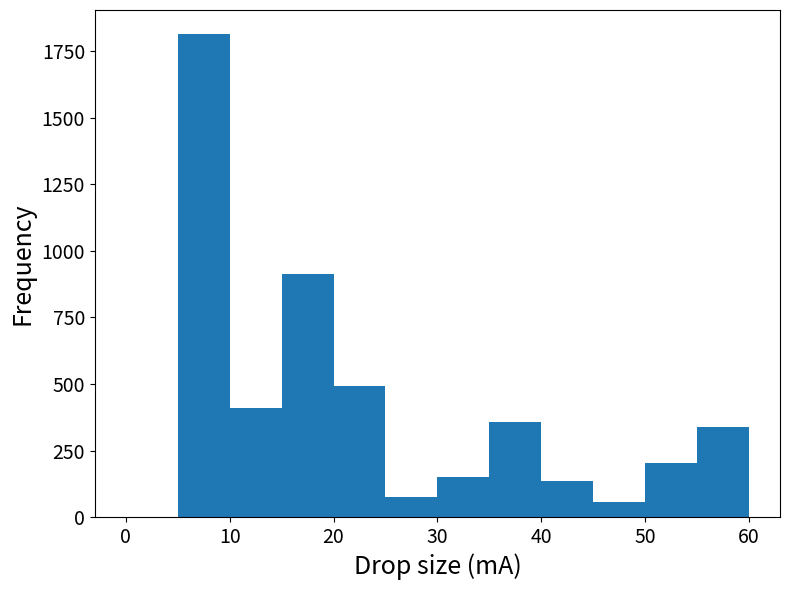

Source code (Python):
import numpy as np
import matplotlib.pyplot as plt
import random

def get_rand_number(max):
    return random.uniform(0, max)

def get_rand_step(min, step):
    _max = round(60./step)
    return step*random.uniform(min, _max)

def get_rand_gauss(mean, sigma):
    gauss = random.gauss(mean, sigma)
    return abs(gauss)

def get_gauss_min_cut(mean, sigma, min_cut):
    n = get_rand_gauss(5,3)
    if n > min_cut:
        return n
    else:
        while n < min_cut:
            n = get_rand_gauss(5,3)
        return n

def generate_samples(num_samples, slider=False,
    w=None, x=None, y=None, z=None, n=None):
    """
    Generate noise x% of the time, one FE loss y% of
    the time and two FE loss z% of the time. Tune x,
    y and z to see if distibution looks like reality.
    """
    ########## Settings ##########
    if not w:
        w = 0.4
    if not x:
        x = 0.3
    if not y:
        y = 0.1
    if not z:
        z = 0.1
    if not n:
        n = 0.1 # noise

    meanw = 5
    stdw = 3
    meanx = 18.75 # FE config loss
    stdx = 3
    meany = 2*18.75
    stdy = 3
    meanz = 3*18.75
    stdz = 3
    ##############################

    samples = []
    for i in range(round(w*num_samples)):
        samples.append(get_gauss_min_cut(meanw, stdw, 5)) # cut < 5 to match real cut
    for i in range(round(x*num_samples)):
        samples.append(get_rand_gauss(meanx, stdx))
    for i in range(round(y*num_samples)):
        samples.append(get_rand_gauss(meany, stdy))
    for i in range(round(z*num_samples)):
        samples.append(get_rand_gauss(meanz, stdz))
    # let's sprinkle some noise everywhere:
    for i in range(round(n*num_samples)):
        samples.append(get_rand_step(5,2.08))
    return samples

def plot(data):
    fig, ax = plt.subplots()
    fig.set_size_inches(8, 6)
    plt.hist(data, bins=[i for i in range(0, 65, 5)])
    ax.set_xlabel("Drop size (mA)", fontsize=18)
    ax.set_ylabel("Frequency", fontsize=18)
    ax.tick_params(axis="both", labelsize=14)
    plt.tight_layout()
    plt.show()
    plt.close()

if __name__=="__main__":
    #samples = generate_samples(20000)
    samples = generate_samples(5000)
    plot(samples)
